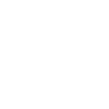
t = 0.00 s
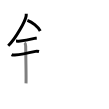
t = 4.50 s
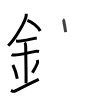
t = 8.75 s
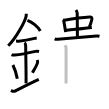
t = 13.25 s
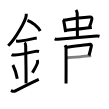
t = 15.50 s
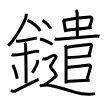
t = 22.00 s

The animated SVG that drew these frames (rendered in a browser with its animation timeline set to each time). Animation: 22 SMIL elements (animate=22); one cycle of 22.00 s.

<svg width="109px" height="109px" viewBox="0 0 px 109px" xmlns="http://www.w3.org/2000/svg" xmlns:xlink="http://www.w3.org/1999/xlink" xml:space="preserve" version="1.1"  baseProfile="full">
<path d="M26.25,13.74c0,0.81,0.05,1.46-0.14,2.44c-0.96,5.09-10.08,22.07-17.89,29.61" style="fill:none;stroke:black;stroke-width:3;opacity:0">
  <animate attributeType="CSS" attributeName="opacity" from="0" to="1" begin="0s" dur="1s" repeatCount="0" fill="freeze" />
</path>
<path d="M27.39,20.3c4.65,1.73,10.6,6.33,12.86,10.68" style="fill:none;stroke:black;stroke-width:3;opacity:0">
  <animate attributeType="CSS" attributeName="opacity" from="0" to="1" begin="1s" dur="1s" repeatCount="0" fill="freeze" />
</path>
<path d="M16,41.09c1.5,0,2.18,0.09,2.67,0.06C23,40.83,30.25,39.5,34.6,38.37c0.72-0.19,0.9-0.05,2.15-0.05" style="fill:none;stroke:black;stroke-width:3;opacity:0">
  <animate attributeType="CSS" attributeName="opacity" from="0" to="1" begin="2s" dur="1s" repeatCount="0" fill="freeze" />
</path>
<path d="M11.59,54.62c0.59,0.33,2.56,0.49,3.17,0.43c5.49-0.5,13.49-2.05,20.78-3.7c0.73-0.17,2.38-0.13,3.49,0.16" style="fill:none;stroke:black;stroke-width:3;opacity:0">
  <animate attributeType="CSS" attributeName="opacity" from="0" to="1" begin="3s" dur="1s" repeatCount="0" fill="freeze" />
</path>
<path d="M24.45,42.81c1.24,0.79,1.24,2.56,1.24,3.19c0,4.4,0.62,33.07,0.31,37.48" style="fill:none;stroke:black;stroke-width:3;opacity:0">
  <animate attributeType="CSS" attributeName="opacity" from="0" to="1" begin="4s" dur="1s" repeatCount="0" fill="freeze" />
</path>
<path d="M12.89,64.96c2.6,5.19,3.87,10.8,4.4,13.83" style="fill:none;stroke:black;stroke-width:3;opacity:0">
  <animate attributeType="CSS" attributeName="opacity" from="0" to="1" begin="5s" dur="1s" repeatCount="0" fill="freeze" />
</path>
<path d="M37.26,59.93c0.26,0.81,0.39,2,0.29,2.69c-0.26,1.76-2.27,5-5.13,10.19" style="fill:none;stroke:black;stroke-width:3;opacity:0">
  <animate attributeType="CSS" attributeName="opacity" from="0" to="1" begin="6s" dur="1s" repeatCount="0" fill="freeze" />
</path>
<path d="M11,90.48c0.52,0.24,2.42,1.21,3.5,0.77c1.25-0.51,11.25-5.83,24.25-11.91" style="fill:none;stroke:black;stroke-width:3;opacity:0">
  <animate attributeType="CSS" attributeName="opacity" from="0" to="1" begin="7s" dur="1s" repeatCount="0" fill="freeze" />
</path>
<path d="M62.96,19.42c0.23,0.15,0.7,1.09,0.77,1.46c0.53,2.66,1.17,6.22,1.92,11.26" style="fill:none;stroke:black;stroke-width:3;opacity:0">
  <animate attributeType="CSS" attributeName="opacity" from="0" to="1" begin="8s" dur="1s" repeatCount="0" fill="freeze" />
</path>
<path d="M64.28,20.27c6.86-1.27,21.14-3.1,25.47-3.3c1.69-0.08,2.52,0.58,2.07,2.56C91.25,22,90.25,25,89.37,27.15" style="fill:none;stroke:black;stroke-width:3;opacity:0">
  <animate attributeType="CSS" attributeName="opacity" from="0" to="1" begin="9s" dur="1s" repeatCount="0" fill="freeze" />
</path>
<path d="M65.98,30.28c4.81-0.54,19.29-1.78,25.84-2.73" style="fill:none;stroke:black;stroke-width:3;opacity:0">
  <animate attributeType="CSS" attributeName="opacity" from="0" to="1" begin="10s" dur="1s" repeatCount="0" fill="freeze" />
</path>
<path d="M75.99,10c0.68,1,1.22,2.32,1.22,3.18c0,3.82,0.19,16.82,0.19,23.57" style="fill:none;stroke:black;stroke-width:3;opacity:0">
  <animate attributeType="CSS" attributeName="opacity" from="0" to="1" begin="11s" dur="1s" repeatCount="0" fill="freeze" />
</path>
<path d="M54.68,38.88c0.84,0.38,2.38,0.44,3.23,0.38c10.04-0.76,33.2-2.99,38.65-3.36c1.4-0.09,2.25,0.18,2.95,0.37" style="fill:none;stroke:black;stroke-width:3;opacity:0">
  <animate attributeType="CSS" attributeName="opacity" from="0" to="1" begin="12s" dur="1s" repeatCount="0" fill="freeze" />
</path>
<path d="M65.01,45.24c0.3,0.57,1.04,1.68,1.04,2.82c0,0.56,0.1,32.08-0.01,35.5" style="fill:none;stroke:black;stroke-width:3;opacity:0">
  <animate attributeType="CSS" attributeName="opacity" from="0" to="1" begin="13s" dur="1s" repeatCount="0" fill="freeze" />
</path>
<path d="M66.72,47.24c6.78-0.99,20.55-2.52,23.24-2.99c0.98-0.17,1.58,0.95,1.44,1.58c-0.57,2.6-1.23,5.85-2.46,9.62" style="fill:none;stroke:black;stroke-width:3;opacity:0">
  <animate attributeType="CSS" attributeName="opacity" from="0" to="1" begin="14s" dur="1s" repeatCount="0" fill="freeze" />
</path>
<path d="M66.17,57.88c8.08-0.63,20.96-1.63,24.97-2.24" style="fill:none;stroke:black;stroke-width:3;opacity:0">
  <animate attributeType="CSS" attributeName="opacity" from="0" to="1" begin="15s" dur="1s" repeatCount="0" fill="freeze" />
</path>
<path d="M66.15,67.49c9.35-0.99,21.71-2.36,22.81-2.56c1.11-0.2,1.78,1.13,1.63,1.87c-0.65,3.06-2.39,8.72-3.78,13.17" style="fill:none;stroke:black;stroke-width:3;opacity:0">
  <animate attributeType="CSS" attributeName="opacity" from="0" to="1" begin="16s" dur="1s" repeatCount="0" fill="freeze" />
</path>
<path d="M66.16,81.64c6.59-0.39,16.59-1.39,23.47-1.46" style="fill:none;stroke:black;stroke-width:3;opacity:0">
  <animate attributeType="CSS" attributeName="opacity" from="0" to="1" begin="17s" dur="1s" repeatCount="0" fill="freeze" />
</path>
<path d="M42.5,20.3c2.88,1.48,7.45,6.08,8.17,8.38" style="fill:none;stroke:black;stroke-width:3;opacity:0">
  <animate attributeType="CSS" attributeName="opacity" from="0" to="1" begin="18s" dur="1s" repeatCount="0" fill="freeze" />
</path>
<path d="M40,39c4.34,0.99,11.21,4.09,12.29,5.63" style="fill:none;stroke:black;stroke-width:3;opacity:0">
  <animate attributeType="CSS" attributeName="opacity" from="0" to="1" begin="19s" dur="1s" repeatCount="0" fill="freeze" />
</path>
<path d="M 42.5,58.66 c 1.377562,0.738191 3.326806,0.174393 4.466146,-0.187396 0.920877,-0.292418 4.650521,-2.706146 6.150521,-3.136146 1.5,-0.43 3.75,1.07 2.75,2.35 -1,1.28 -4,6.19 -4.75,7.26 -0.75,1.07 -0.5,2.99 1,4.48 1.5,1.49 2.75,3.2 3.5,4.48 0.75,1.29 0.75,2.36 -0.75,3.43 -1.5,1.07 -9,7.04 -10.5,7.47" style="fill:none;stroke:black;stroke-width:3;opacity:0">
  <animate attributeType="CSS" attributeName="opacity" from="0" to="1" begin="20s" dur="1s" repeatCount="0" fill="freeze" />
</path>
<path d="M39.68,85.87c2.12-0.41,6.29-1.14,9.54-0.62c7.01,1.13,18.02,4.75,24.37,6.62c10.1,2.97,15.01,3.23,21.37,1.79" style="fill:none;stroke:black;stroke-width:3;opacity:0">
  <animate attributeType="CSS" attributeName="opacity" from="0" to="1" begin="21s" dur="1s" repeatCount="0" fill="freeze" />
</path>
</svg>
